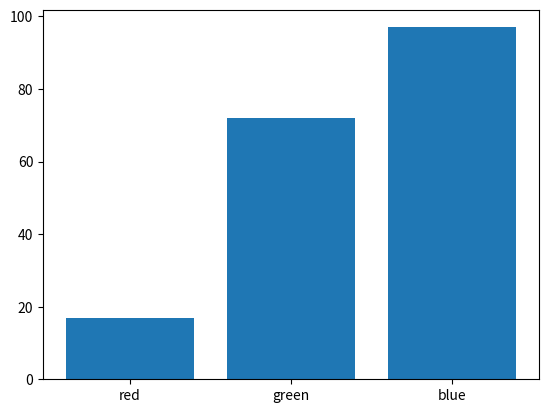

Write the Python code that produced this figure.
from random import seed
from random import randint
from matplotlib import pyplot

seed(1)

x = ['red', 'green', 'blue']

y = [randint(0, 100), randint(0, 100), randint(0, 100)]

pyplot.bar(x, y)

pyplot.show()
